Photos from the image-classification dataset "electrical_equipment" in the GitHub repository aatif-pathan001/Transfer-Learning-Projects. Its 6 classes are: breaker, closed blade disconnect switch, current transformer, porcelain pin insulator, power transformer, recloser.

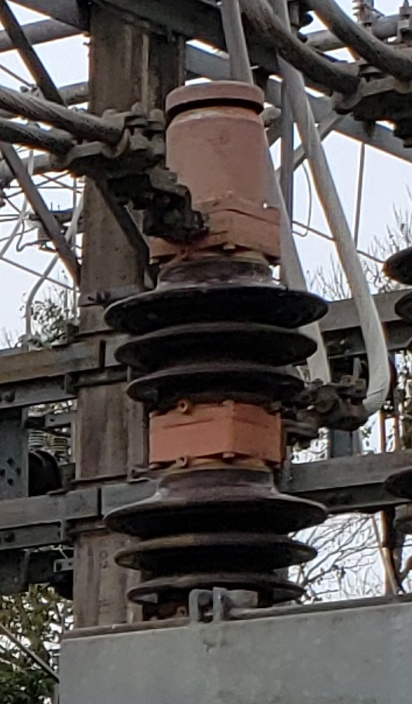
Label: breaker

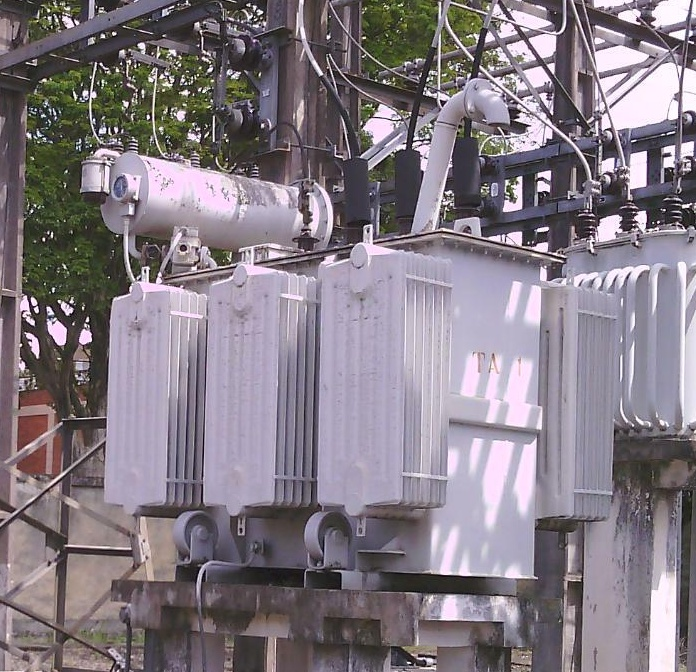
Label: power transformer

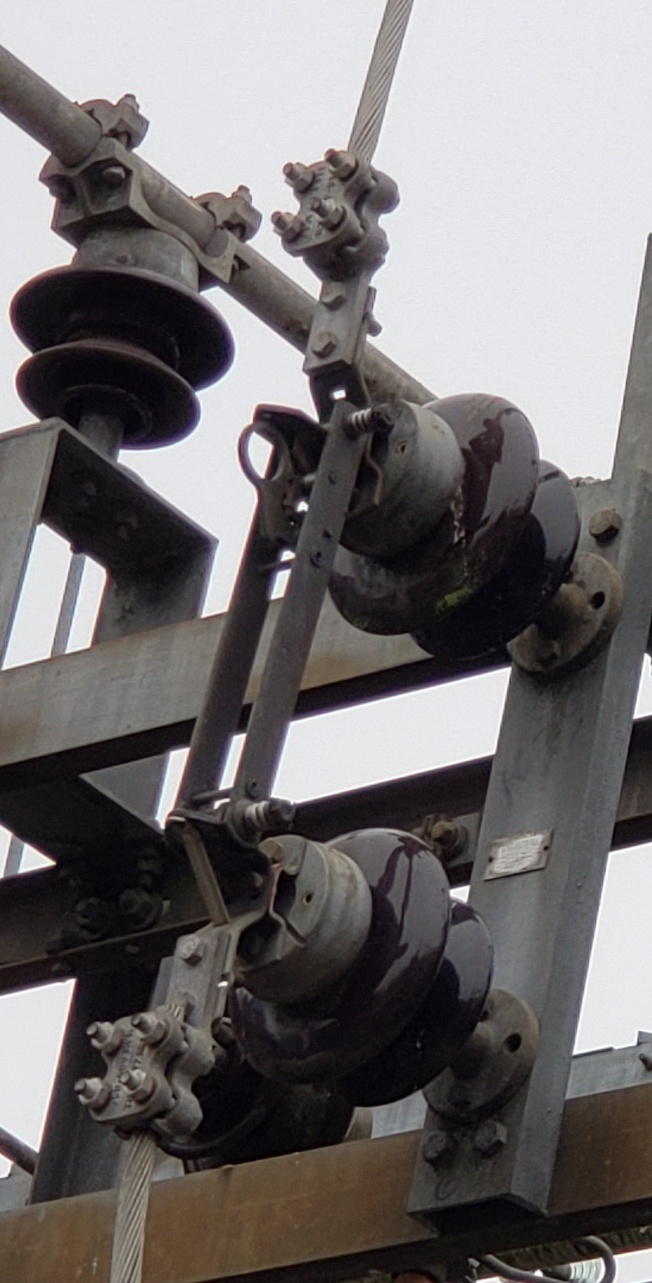
Label: closed blade disconnect switch

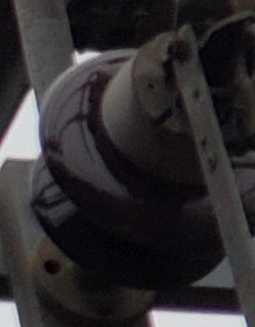
Label: porcelain pin insulator

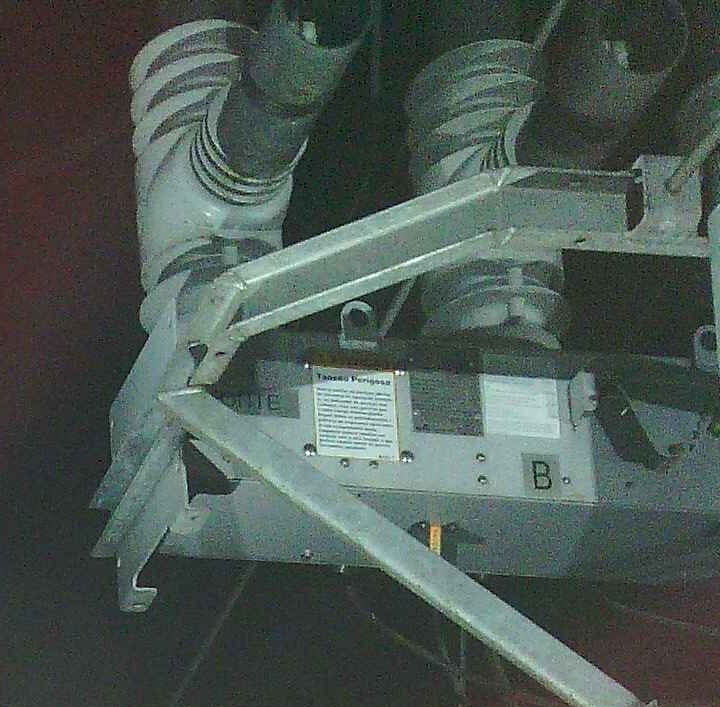
Label: recloser

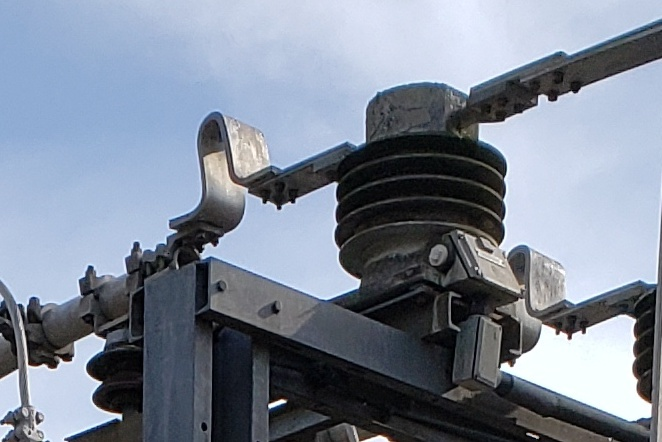
Label: current transformer
